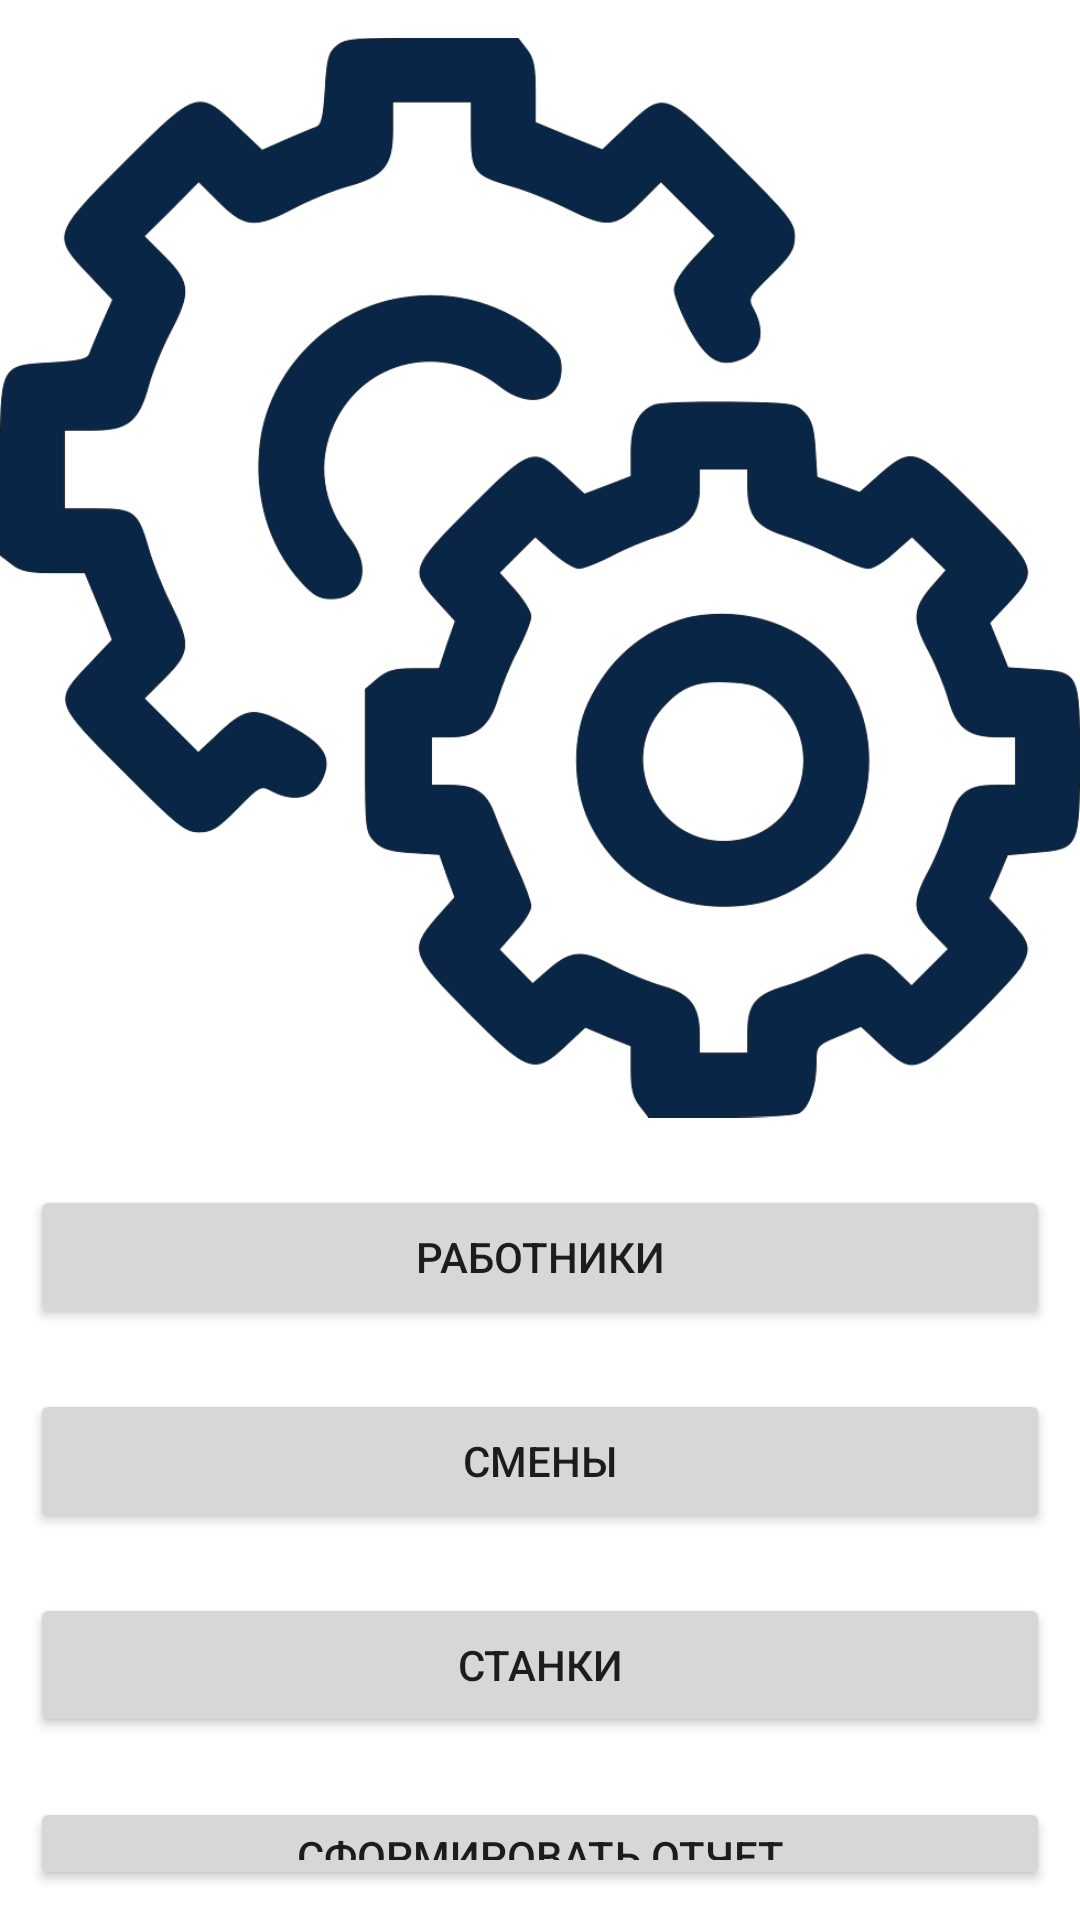

Write the Android layout XML for this screen, with the resource values it uses.
<!-- AndroidManifest.xml: application theme Theme.CourseWork -->
<!-- res/layout/activity_main.xml -->
<?xml version="1.0" encoding="utf-8"?>
<LinearLayout xmlns:android="http://schemas.android.com/apk/res/android"
    xmlns:app="http://schemas.android.com/apk/res-auto"
    xmlns:tools="http://schemas.android.com/tools"
    android:layout_width="match_parent"
    android:layout_height="match_parent"
    tools:context=".activities.MainActivity"
    android:orientation="vertical">

    <ImageView
        android:id="@+id/imageView"
        android:layout_width="match_parent"
        android:layout_height="385dp"
        app:srcCompat="@drawable/gears" />

    <Button
        android:id="@+id/button_workers"
        android:layout_width="match_parent"
        android:layout_height="wrap_content"
        android:layout_margin="10dp"
        android:text="@string/button_workers_text" />

    <Button
        android:id="@+id/button_shifts"
        android:layout_width="match_parent"
        android:layout_height="wrap_content"
        android:layout_margin="10dp"
        android:text="@string/button_shifts_text" />

    <Button
        android:id="@+id/button_machines"
        android:layout_width="match_parent"
        android:layout_height="wrap_content"
        android:layout_margin="10dp"
        android:text="@string/button_machines_text" />

    <Button
        android:id="@+id/button_report"
        android:layout_width="match_parent"
        android:layout_height="wrap_content"
        android:layout_margin="10dp"
        android:text="@string/button_report_text"/>

    <Button
        android:id="@+id/button_exit"
        android:layout_width="match_parent"
        android:layout_height="wrap_content"
        android:layout_margin="10dp"
        android:text="@string/button_exit_text" />
</LinearLayout>
<!-- resources referenced by this layout -->
<resources>
  <!-- drawable gears: png bitmap (drawable, 29218 bytes) -->
  <string name="button_exit_text">Выйти из личного кабинета</string>
  <string name="button_machines_text">Станки</string>
  <string name="button_report_text">Сформировать отчет</string>
  <string name="button_shifts_text">Смены</string>
  <string name="button_workers_text">Работники</string>
  <style name="Theme.CourseWork" parent="Theme.MaterialComponents.DayNight.DarkActionBar">
          
          <item name="colorPrimary">@color/blue_500</item>
          <item name="colorPrimaryVariant">@color/blue_700</item>
          <item name="colorOnPrimary">@color/white</item>
          
          <item name="colorSecondary">@color/teal_200</item>
          <item name="colorSecondaryVariant">@color/teal_700</item>
          <item name="colorOnSecondary">@color/black</item>
          
          <item name="android:statusBarColor" tools:targetApi="l">?attr/colorPrimaryVariant</item>
          
      </style>
  <color name="blue_500">#0A2647</color>
  <color name="blue_700">#0A2647</color>
  <color name="white">#FFFFFFFF</color>
  <color name="teal_200">#FF03DAC5</color>
  <color name="teal_700">#FF018786</color>
  <color name="black">#FF000000</color>
</resources>
